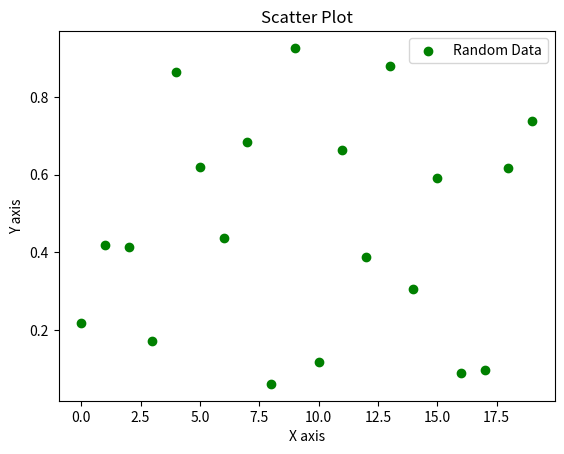

Write the Python code that produced this figure.
import numpy as np
import matplotlib.pyplot as plt

# Wygeneruj dane (np. 2 tablice x i y o długości 10) za pomocą NumPy.
# Narysuj wykres punktowy (funkcją ax.scatter(...) lub plt.scatter(...)).
# Podpisz osie (np. X axis, Y axis) oraz ustaw tytuł.
# Funkcja ma zwracać obiekt matplotlib.figure.Figure, co ułatwi testy.


def draw_scatter_plot():
    """
    1) Wygeneruj dane x, y (np. np.arange(10) i jakieś y losowe).
    2) Rysuj wykres punktowy (scatter).
    3) Ustaw etykiety osi, tytuł, legendę.
    4) Zwróć obiekt Figure.
    """
    np.random.seed(312)
    
    # utwórz x, y
    x = np.arange(20)
    y = np.random.rand(20)

    fig, ax = plt.subplots()

    # ax.scatter( ... )
    ax.scatter(x, y, color='green', label='Random Data')

    # label dla x, y, title, legend
    ax.set_xlabel("X axis")
    ax.set_ylabel("Y axis")
    ax.set_title("Scatter Plot")
    ax.legend()
    # return rysunek
    return fig

if __name__ == '__main__':
    fig = draw_scatter_plot()
    plt.show()
